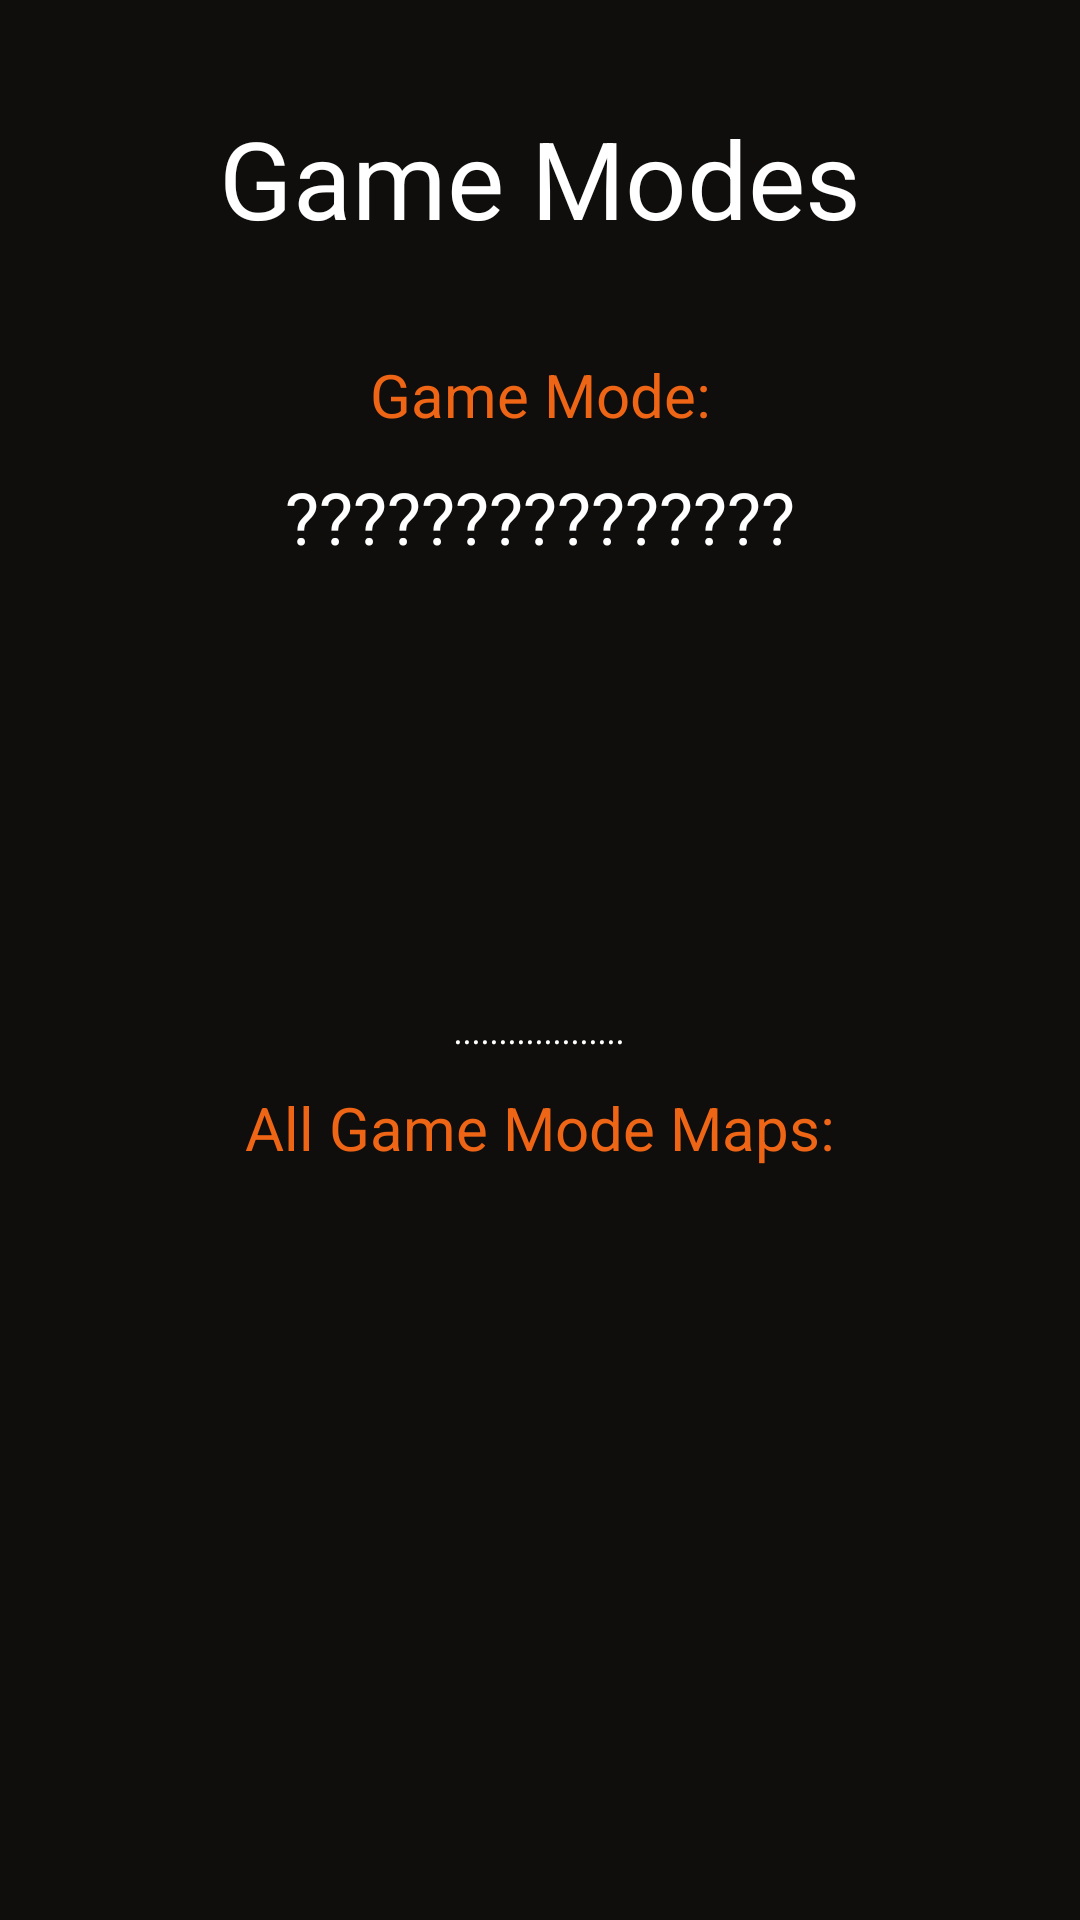

Write the Android layout XML for this screen, with the resource values it uses.
<!-- AndroidManifest.xml: application theme Theme.Overwatch2App_MenuActivity -->
<!-- res/layout/activity_game_modes.xml -->
<?xml version="1.0" encoding="utf-8"?>
<androidx.constraintlayout.widget.ConstraintLayout
    xmlns:android="http://schemas.android.com/apk/res/android"
    xmlns:app="http://schemas.android.com/apk/res-auto"
    xmlns:tools="http://schemas.android.com/tools"
    android:layout_width="match_parent"
    android:layout_height="match_parent"
    android:background="@color/lightblack"
    tools:context=".gameModesActivity.GameModesActivity">

    <TextView
        android:id="@+id/gameModesSectionTitle"
        android:layout_width="wrap_content"
        android:layout_height="wrap_content"
        android:layout_marginTop="24dp"
        android:text="@string/gameModesSectionTitleDefaultText"
        android:textColor="@color/white"
        android:textSize="36sp"
        app:layout_constraintBottom_toTopOf="@+id/gameModeNameTitle"
        app:layout_constraintEnd_toEndOf="parent"
        app:layout_constraintHorizontal_bias="0.5"
        app:layout_constraintStart_toStartOf="parent"
        app:layout_constraintTop_toTopOf="parent" />

    <TextView
        android:id="@+id/gameModeNameTitle"
        android:layout_width="wrap_content"
        android:layout_height="wrap_content"
        android:layout_marginTop="24dp"
        android:text="@string/gameModesNameDefaultText"
        android:textColor="@color/orange"
        android:textSize="20sp"
        app:layout_constraintBottom_toTopOf="@+id/gameModeNameDisplay"
        app:layout_constraintEnd_toEndOf="parent"
        app:layout_constraintHorizontal_bias="0.5"
        app:layout_constraintStart_toStartOf="parent"
        app:layout_constraintTop_toBottomOf="@+id/gameModesSectionTitle" />

    <TextView
        android:id="@+id/gameModeNameDisplay"
        android:layout_width="wrap_content"
        android:layout_height="wrap_content"
        android:layout_marginStart="24dp"
        android:layout_marginEnd="24dp"
        android:text="@string/gameModeNameDisplayDefaultText"
        android:textColor="@color/white"
        android:textSize="24sp"
        app:layout_constraintBottom_toTopOf="@+id/gameModeIconDisplay"
        app:layout_constraintEnd_toEndOf="parent"
        app:layout_constraintHorizontal_bias="0.5"
        app:layout_constraintStart_toStartOf="parent"
        app:layout_constraintTop_toBottomOf="@+id/gameModeNameTitle" />

    <ImageView
        android:id="@+id/gameModeIconDisplay"
        android:layout_width="125dp"
        android:layout_height="125dp"
        android:src="@drawable/overwatch_logo"
        app:layout_constraintBottom_toTopOf="@+id/gameModeDescriptionDisplay"
        app:layout_constraintEnd_toEndOf="parent"
        app:layout_constraintHorizontal_bias="0.5"
        app:layout_constraintStart_toStartOf="parent"
        app:layout_constraintTop_toBottomOf="@+id/gameModeNameDisplay"
        tools:ignore="ContentDescription" />

    <TextView
        android:id="@+id/gameModeDescriptionDisplay"
        android:layout_width="0dp"
        android:layout_height="wrap_content"
        android:layout_marginStart="24dp"
        android:layout_marginEnd="24dp"
        android:gravity="center"
        android:text="@string/roleDescriptionDisplayDefaultText"
        android:textColor="@color/white"
        android:textSize="12sp"
        android:textStyle="italic"
        app:layout_constraintBottom_toTopOf="@+id/allGameModeMapsTitle"
        app:layout_constraintEnd_toEndOf="parent"
        app:layout_constraintHorizontal_bias="0.5"
        app:layout_constraintStart_toStartOf="parent"
        app:layout_constraintTop_toBottomOf="@+id/gameModeIconDisplay" />

    <TextView
        android:id="@+id/allGameModeMapsTitle"
        android:layout_width="wrap_content"
        android:layout_height="wrap_content"
        android:text="@string/allGameModeMapsTitleDefaultText"
        android:textColor="@color/orange"
        android:textSize="20sp"
        app:layout_constraintBottom_toTopOf="@+id/allGameModeMapsRecyclerView"
        app:layout_constraintEnd_toEndOf="parent"
        app:layout_constraintHorizontal_bias="0.5"
        app:layout_constraintStart_toStartOf="parent"
        app:layout_constraintTop_toBottomOf="@+id/gameModeDescriptionDisplay" />

    <androidx.recyclerview.widget.RecyclerView
        android:id="@+id/allGameModeMapsRecyclerView"
        android:layout_width="match_parent"
        android:layout_height="120dp"
        android:layout_marginBottom="24dp"
        android:layout_marginStart="24dp"
        android:layout_marginEnd="24dp"
        app:layout_constraintBottom_toTopOf="@+id/overwatchLogoImageBackButton"
        app:layout_constraintEnd_toEndOf="parent"
        app:layout_constraintHorizontal_bias="0.5"
        app:layout_constraintStart_toStartOf="parent"
        app:layout_constraintTop_toBottomOf="@+id/allGameModeMapsTitle"
        tools:listitem="@layout/recyclerview_allgamemodemaps_item" />

    <ImageView
        android:id="@+id/overwatchLogoImageBackButton"
        android:layout_width="50dp"
        android:layout_height="50dp"
        android:layout_marginBottom="24dp"
        android:src="@drawable/overwatch_logo"
        app:layout_constraintBottom_toBottomOf="parent"
        app:layout_constraintEnd_toEndOf="parent"
        app:layout_constraintHorizontal_bias="0.5"
        app:layout_constraintStart_toStartOf="parent"
        app:layout_constraintTop_toBottomOf="@+id/allGameModeMapsRecyclerView"
        tools:ignore="ContentDescription" />

</androidx.constraintlayout.widget.ConstraintLayout>
<!-- res/layout/recyclerview_allgamemodemaps_item.xml (included above) -->
<?xml version="1.0" encoding="utf-8"?>
<androidx.constraintlayout.widget.ConstraintLayout
    xmlns:android="http://schemas.android.com/apk/res/android"
    xmlns:app="http://schemas.android.com/apk/res-auto"
    xmlns:tools="http://schemas.android.com/tools"
    android:layout_width="match_parent"
    android:layout_height="wrap_content"
    android:layout_marginStart="8dp"
    android:layout_marginBottom="8dp">

    <TextView
        android:id="@+id/mapNameItem"
        android:layout_width="wrap_content"
        android:layout_height="wrap_content"
        android:textSize="24sp"
        android:gravity="center"
        android:drawablePadding="8dp"
        android:textColor="@color/white"
        android:background="@color/lightblack"
        tools:text="Map Name"
        app:layout_constraintStart_toStartOf="parent"
        app:layout_constraintTop_toTopOf="parent"
        app:layout_constraintBottom_toBottomOf="parent"
        app:layout_constraintEnd_toEndOf="parent"/>

</androidx.constraintlayout.widget.ConstraintLayout>
<!-- resources referenced by this layout -->
<resources>
  <color name="lightblack">#0F0E0D</color>
  <color name="orange">#EE6515</color>
  <color name="white">#FFFFFFFF</color>
  <string name="allGameModeMapsTitleDefaultText">All Game Mode Maps:</string>
  <string name="gameModeNameDisplayDefaultText">\???????????????</string>
  <string name="gameModesNameDefaultText">Game Mode:</string>
  <string name="gameModesSectionTitleDefaultText">Game Modes</string>
  <string name="roleDescriptionDisplayDefaultText">...................</string>
  <style name="Theme.Overwatch2App_MenuActivity" parent="Base.Theme.Overwatch2App_MenuActivity" />
  <style name="Base.Theme.Overwatch2App_MenuActivity" parent="Theme.AppCompat.Light.NoActionBar">
          
          
      </style>
</resources>
